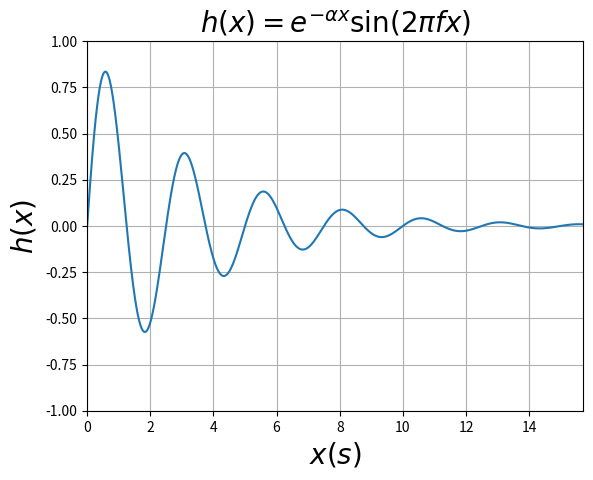

This chart was generated by the following Python code:
import numpy as np
import matplotlib.pyplot as plt
plt.close()
def h(x,alpha,f):
    return np.exp(-alpha*x)*np.sin(2*np.pi*f*x) # fonctions mathématiques de la bibliothèque numpy

x = np.arange(0,5*np.pi,0.01) # tableau de valeurs entre 0 et 5pi tous les 0.01
alpha = 0.3
f = 0.4
y = h(x,alpha,f)
plt.plot(x,y)
plt.grid()
plt.title(r"$h(x)=e^{-\alpha x}\sin(2\pi f x) $", fontsize = 20, ) 
plt.xlabel("$x(s)$", fontsize = 20) 
plt.ylabel("$h(x)$", fontsize = 20)
plt.axis([0,5*np.pi,-1,1])

plt.show() # affiche  le graphique
